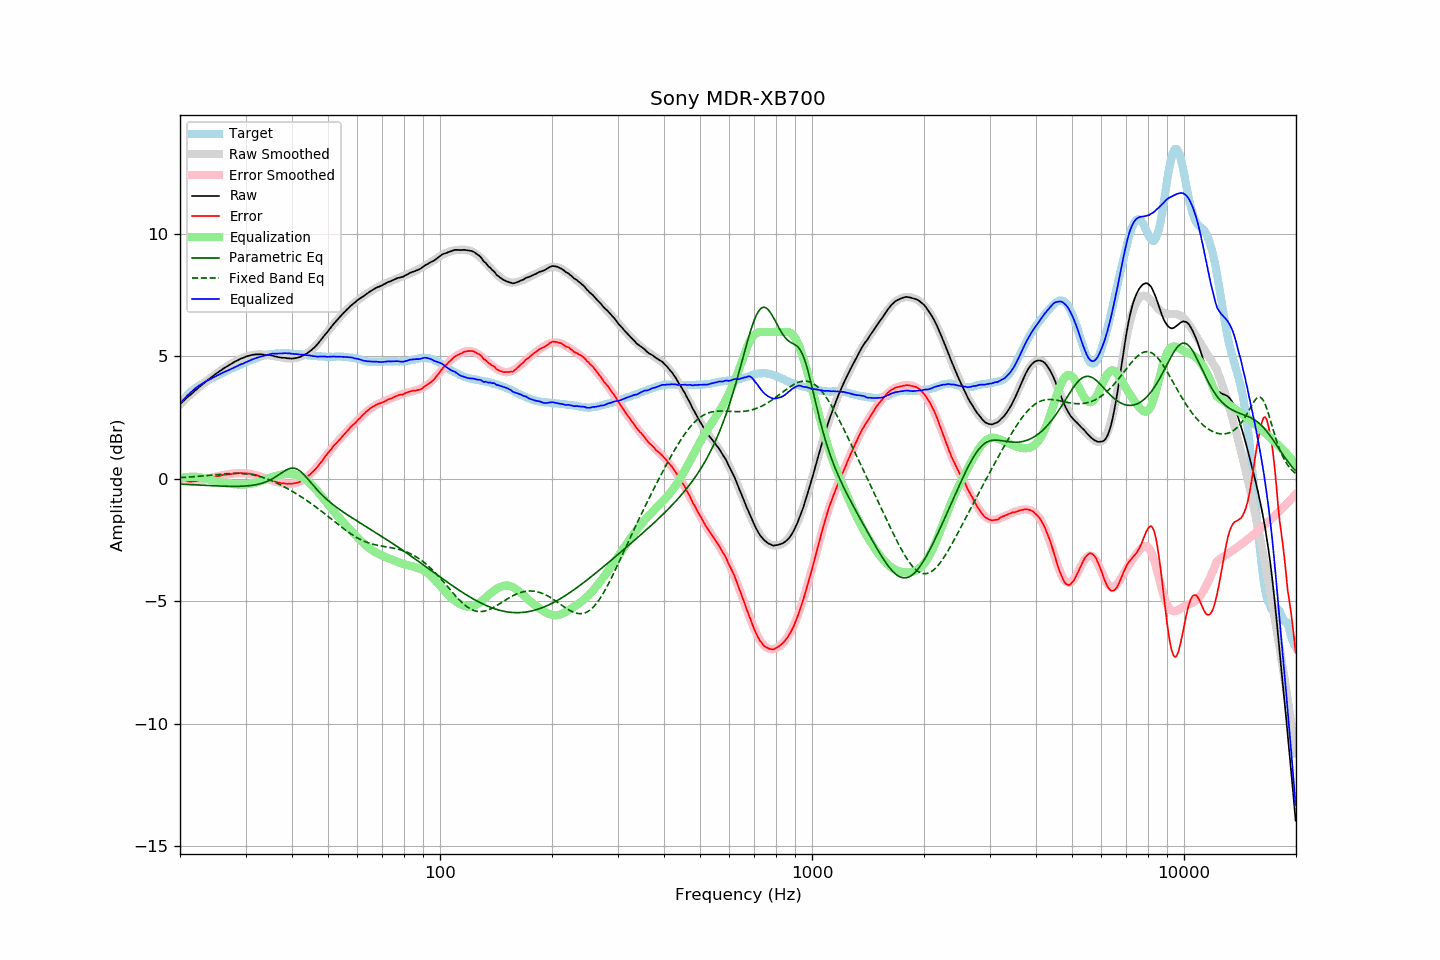

The table this chart was drawn from, first rows:
frequency, raw, error, smoothed, error_smoothed, equalization, parametric_eq, fixed_band_eq, equalized_raw, equalized_smoothed, target
20.00, 3.05, 0.01, 3.05, -0.02, 0.02, -0.22, 0.05, 3.08, 3.07, 3.05
20.20, 3.11, -0.02, 3.11, -0.04, 0.04, -0.22, 0.05, 3.15, 3.15, 3.14
20.40, 3.17, -0.04, 3.17, -0.05, 0.05, -0.22, 0.06, 3.22, 3.22, 3.22
20.61, 3.23, -0.05, 3.23, -0.06, 0.06, -0.23, 0.06, 3.29, 3.29, 3.28
20.81, 3.29, -0.08, 3.29, -0.07, 0.07, -0.23, 0.07, 3.36, 3.36, 3.38
21.02, 3.35, -0.10, 3.35, -0.08, 0.08, -0.23, 0.07, 3.43, 3.43, 3.46
21.23, 3.40, -0.11, 3.41, -0.08, 0.08, -0.24, 0.07, 3.49, 3.49, 3.52
21.44, 3.46, -0.11, 3.47, -0.09, 0.09, -0.24, 0.08, 3.55, 3.55, 3.58
21.66, 3.52, -0.10, 3.52, -0.09, 0.09, -0.24, 0.08, 3.61, 3.61, 3.62
21.87, 3.58, -0.09, 3.58, -0.08, 0.08, -0.25, 0.09, 3.67, 3.67, 3.68
22.09, 3.63, -0.09, 3.64, -0.08, 0.08, -0.25, 0.09, 3.71, 3.72, 3.72
22.31, 3.69, -0.08, 3.69, -0.08, 0.08, -0.25, 0.10, 3.77, 3.77, 3.77
22.54, 3.75, -0.06, 3.75, -0.06, 0.06, -0.26, 0.11, 3.82, 3.81, 3.81
22.76, 3.80, -0.05, 3.81, -0.05, 0.05, -0.26, 0.11, 3.85, 3.86, 3.85
22.99, 3.86, -0.02, 3.86, -0.04, 0.04, -0.26, 0.12, 3.90, 3.90, 3.88
23.22, 3.91, -0.01, 3.91, -0.02, 0.02, -0.27, 0.12, 3.93, 3.93, 3.92
23.45, 3.97, 0.01, 3.97, -0.00, 0.00, -0.27, 0.13, 3.98, 3.97, 3.96
23.69, 4.02, 0.02, 4.02, 0.01, -0.01, -0.27, 0.14, 4.01, 4.01, 4.00
23.92, 4.07, 0.03, 4.07, 0.03, -0.03, -0.28, 0.14, 4.04, 4.04, 4.04
24.16, 4.12, 0.03, 4.12, 0.04, -0.04, -0.28, 0.15, 4.08, 4.08, 4.09
24.40, 4.17, 0.05, 4.17, 0.06, -0.06, -0.28, 0.16, 4.11, 4.11, 4.12
24.65, 4.22, 0.07, 4.22, 0.08, -0.08, -0.29, 0.16, 4.15, 4.15, 4.15
24.89, 4.27, 0.09, 4.27, 0.09, -0.09, -0.29, 0.17, 4.18, 4.18, 4.18
25.14, 4.32, 0.10, 4.32, 0.10, -0.10, -0.29, 0.17, 4.22, 4.22, 4.22
25.39, 4.36, 0.11, 4.37, 0.12, -0.12, -0.29, 0.18, 4.25, 4.25, 4.25
25.65, 4.41, 0.12, 4.41, 0.13, -0.13, -0.30, 0.19, 4.28, 4.28, 4.29
25.91, 4.45, 0.14, 4.46, 0.14, -0.14, -0.30, 0.19, 4.31, 4.31, 4.31
26.16, 4.50, 0.17, 4.50, 0.15, -0.15, -0.30, 0.20, 4.35, 4.35, 4.34
26.43, 4.54, 0.17, 4.54, 0.17, -0.17, -0.30, 0.20, 4.38, 4.38, 4.38
26.69, 4.58, 0.18, 4.59, 0.18, -0.18, -0.30, 0.21, 4.40, 4.41, 4.41
26.96, 4.62, 0.19, 4.63, 0.19, -0.19, -0.31, 0.21, 4.43, 4.44, 4.43
27.23, 4.66, 0.19, 4.67, 0.20, -0.20, -0.31, 0.22, 4.46, 4.47, 4.47
27.50, 4.70, 0.20, 4.70, 0.21, -0.21, -0.31, 0.22, 4.50, 4.50, 4.50
27.77, 4.74, 0.22, 4.74, 0.21, -0.21, -0.31, 0.22, 4.53, 4.53, 4.52
28.05, 4.78, 0.22, 4.78, 0.22, -0.22, -0.31, 0.22, 4.56, 4.56, 4.56
28.33, 4.81, 0.23, 4.81, 0.23, -0.23, -0.31, 0.22, 4.59, 4.59, 4.58
28.62, 4.84, 0.23, 4.85, 0.23, -0.23, -0.31, 0.22, 4.61, 4.62, 4.61
28.90, 4.88, 0.23, 4.88, 0.23, -0.23, -0.30, 0.22, 4.65, 4.65, 4.65
29.19, 4.91, 0.24, 4.91, 0.23, -0.23, -0.30, 0.22, 4.68, 4.68, 4.67
29.48, 4.93, 0.21, 4.94, 0.23, -0.23, -0.30, 0.22, 4.70, 4.71, 4.72
29.78, 4.96, 0.23, 4.97, 0.23, -0.23, -0.30, 0.21, 4.73, 4.74, 4.74
30.08, 4.99, 0.23, 4.99, 0.23, -0.23, -0.29, 0.20, 4.77, 4.76, 4.77
30.38, 5.01, 0.22, 5.01, 0.22, -0.22, -0.29, 0.20, 4.79, 4.79, 4.79
30.68, 5.03, 0.21, 5.03, 0.21, -0.21, -0.28, 0.19, 4.82, 4.82, 4.82
30.99, 5.05, 0.21, 5.05, 0.20, -0.20, -0.27, 0.18, 4.85, 4.85, 4.84
31.30, 5.06, 0.19, 5.06, 0.18, -0.18, -0.26, 0.17, 4.88, 4.87, 4.87
31.61, 5.07, 0.17, 5.07, 0.17, -0.17, -0.25, 0.15, 4.90, 4.90, 4.90
31.93, 5.08, 0.16, 5.08, 0.15, -0.15, -0.24, 0.14, 4.93, 4.92, 4.92
32.24, 5.08, 0.14, 5.08, 0.13, -0.13, -0.23, 0.12, 4.95, 4.95, 4.94
32.57, 5.08, 0.12, 5.08, 0.12, -0.12, -0.21, 0.11, 4.97, 4.97, 4.97
32.89, 5.08, 0.09, 5.08, 0.10, -0.10, -0.20, 0.09, 4.99, 4.99, 4.99
33.22, 5.08, 0.07, 5.08, 0.07, -0.07, -0.18, 0.07, 5.01, 5.01, 5.01
33.55, 5.07, 0.04, 5.08, 0.05, -0.05, -0.16, 0.05, 5.02, 5.03, 5.03
33.89, 5.06, 0.02, 5.07, 0.03, -0.03, -0.13, 0.02, 5.04, 5.04, 5.04
34.23, 5.06, -0.01, 5.06, 0.00, -0.00, -0.11, 0.00, 5.06, 5.06, 5.07
34.57, 5.05, -0.02, 5.05, -0.02, 0.02, -0.08, -0.02, 5.07, 5.07, 5.08
34.92, 5.05, -0.03, 5.04, -0.04, 0.04, -0.05, -0.05, 5.10, 5.09, 5.08
35.27, 5.04, -0.06, 5.03, -0.07, 0.07, -0.01, -0.08, 5.11, 5.10, 5.10
35.62, 5.02, -0.08, 5.02, -0.09, 0.09, 0.02, -0.11, 5.11, 5.11, 5.10
35.97, 5.00, -0.11, 5.01, -0.11, 0.11, 0.06, -0.14, 5.11, 5.11, 5.11
... 635 more rows
